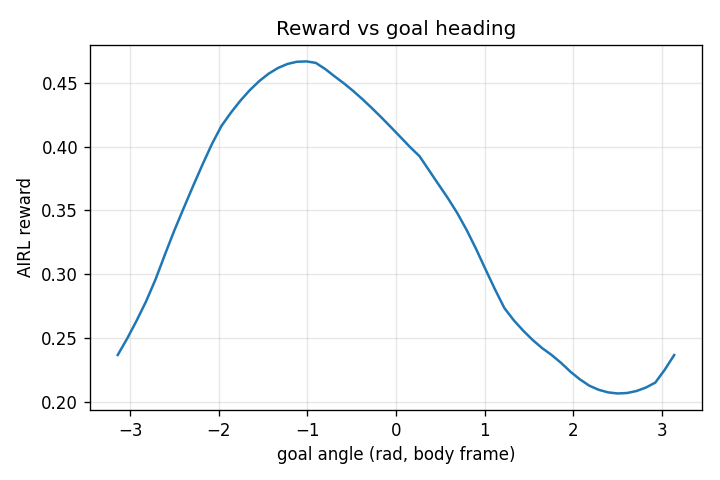

The table this chart was drawn from, first rows:
goal angle (rad, body frame), reward
-3.141592653589793116e+00, 2.368072271347045898e-01
-3.035097987366410344e+00, 2.496467828750610352e-01
-2.928603321143027571e+00, 2.636568248271942139e-01
-2.822108654919644799e+00, 2.786802947521209717e-01
-2.715613988696262027e+00, 2.958341538906097412e-01
-2.609119322472879254e+00, 3.153475224971771240e-01
-2.502624656249496482e+00, 3.342868387699127197e-01
-2.396129990026113266e+00, 3.519632220268249512e-01
-2.289635323802730493e+00, 3.692963719367980957e-01
-2.183140657579347721e+00, 3.861105442047119141e-01
-2.076645991355964949e+00, 4.021990299224853516e-01
-1.970151325132582176e+00, 4.162241220474243164e-01
-1.863656658909199404e+00, 4.265747070312500000e-01
-1.757161992685816632e+00, 4.359303712844848633e-01
-1.650667326462433637e+00, 4.441980719566345215e-01
-1.544172660239050865e+00, 4.512848854064941406e-01
-1.437677994015668093e+00, 4.571149945259094238e-01
-1.331183327792285320e+00, 4.616221785545349121e-01
-1.224688661568902548e+00, 4.647505283355712891e-01
-1.118193995345519554e+00, 4.664646387100219727e-01
-1.011699329122136781e+00, 4.667451679706573486e-01
-9.052046628987540089e-01, 4.655888676643371582e-01
-7.987099966753712366e-01, 4.607910513877868652e-01
-6.922153304519884642e-01, 4.549986422061920166e-01
-5.857206642286056919e-01, 4.494618177413940430e-01
-4.792259980052229196e-01, 4.433833956718444824e-01
-3.727313317818401472e-01, 4.368040859699249268e-01
-2.662366655584569308e-01, 4.298260211944580078e-01
-1.597419993350741585e-01, 4.225350916385650635e-01
-5.324733311169138616e-02, 4.150142669677734375e-01
5.324733311169138616e-02, 4.073488414287567139e-01
1.597419993350741585e-01, 3.996255397796630859e-01
2.662366655584569308e-01, 3.925093412399291992e-01
3.727313317818397032e-01, 3.815443515777587891e-01
4.792259980052224755e-01, 3.705729842185974121e-01
5.857206642286052478e-01, 3.597196042537689209e-01
6.922153304519880201e-01, 3.479872345924377441e-01
7.987099966753707925e-01, 3.346709609031677246e-01
9.052046628987540089e-01, 3.198184967041015625e-01
1.011699329122136781e+00, 3.038789927959442139e-01
1.118193995345519554e+00, 2.882474660873413086e-01
1.224688661568902326e+00, 2.735548913478851318e-01
1.331183327792285098e+00, 2.639588117599487305e-01
1.437677994015667871e+00, 2.558348178863525391e-01
1.544172660239050643e+00, 2.485633343458175659e-01
1.650667326462433415e+00, 2.422207146883010864e-01
1.757161992685816188e+00, 2.368710935115814209e-01
1.863656658909198960e+00, 2.306987792253494263e-01
1.970151325132581732e+00, 2.237574905157089233e-01
2.076645991355964505e+00, 2.177675366401672363e-01
2.183140657579347277e+00, 2.128013074398040771e-01
2.289635323802730049e+00, 2.095688134431838989e-01
2.396129990026112822e+00, 2.075421512126922607e-01
2.502624656249495594e+00, 2.067026197910308838e-01
2.609119322472879254e+00, 2.070592939853668213e-01
2.715613988696262027e+00, 2.086070179939270020e-01
2.822108654919644799e+00, 2.113262414932250977e-01
2.928603321143027571e+00, 2.152094841003417969e-01
3.035097987366410344e+00, 2.252842783927917480e-01
3.141592653589793116e+00, 2.368072271347045898e-01
